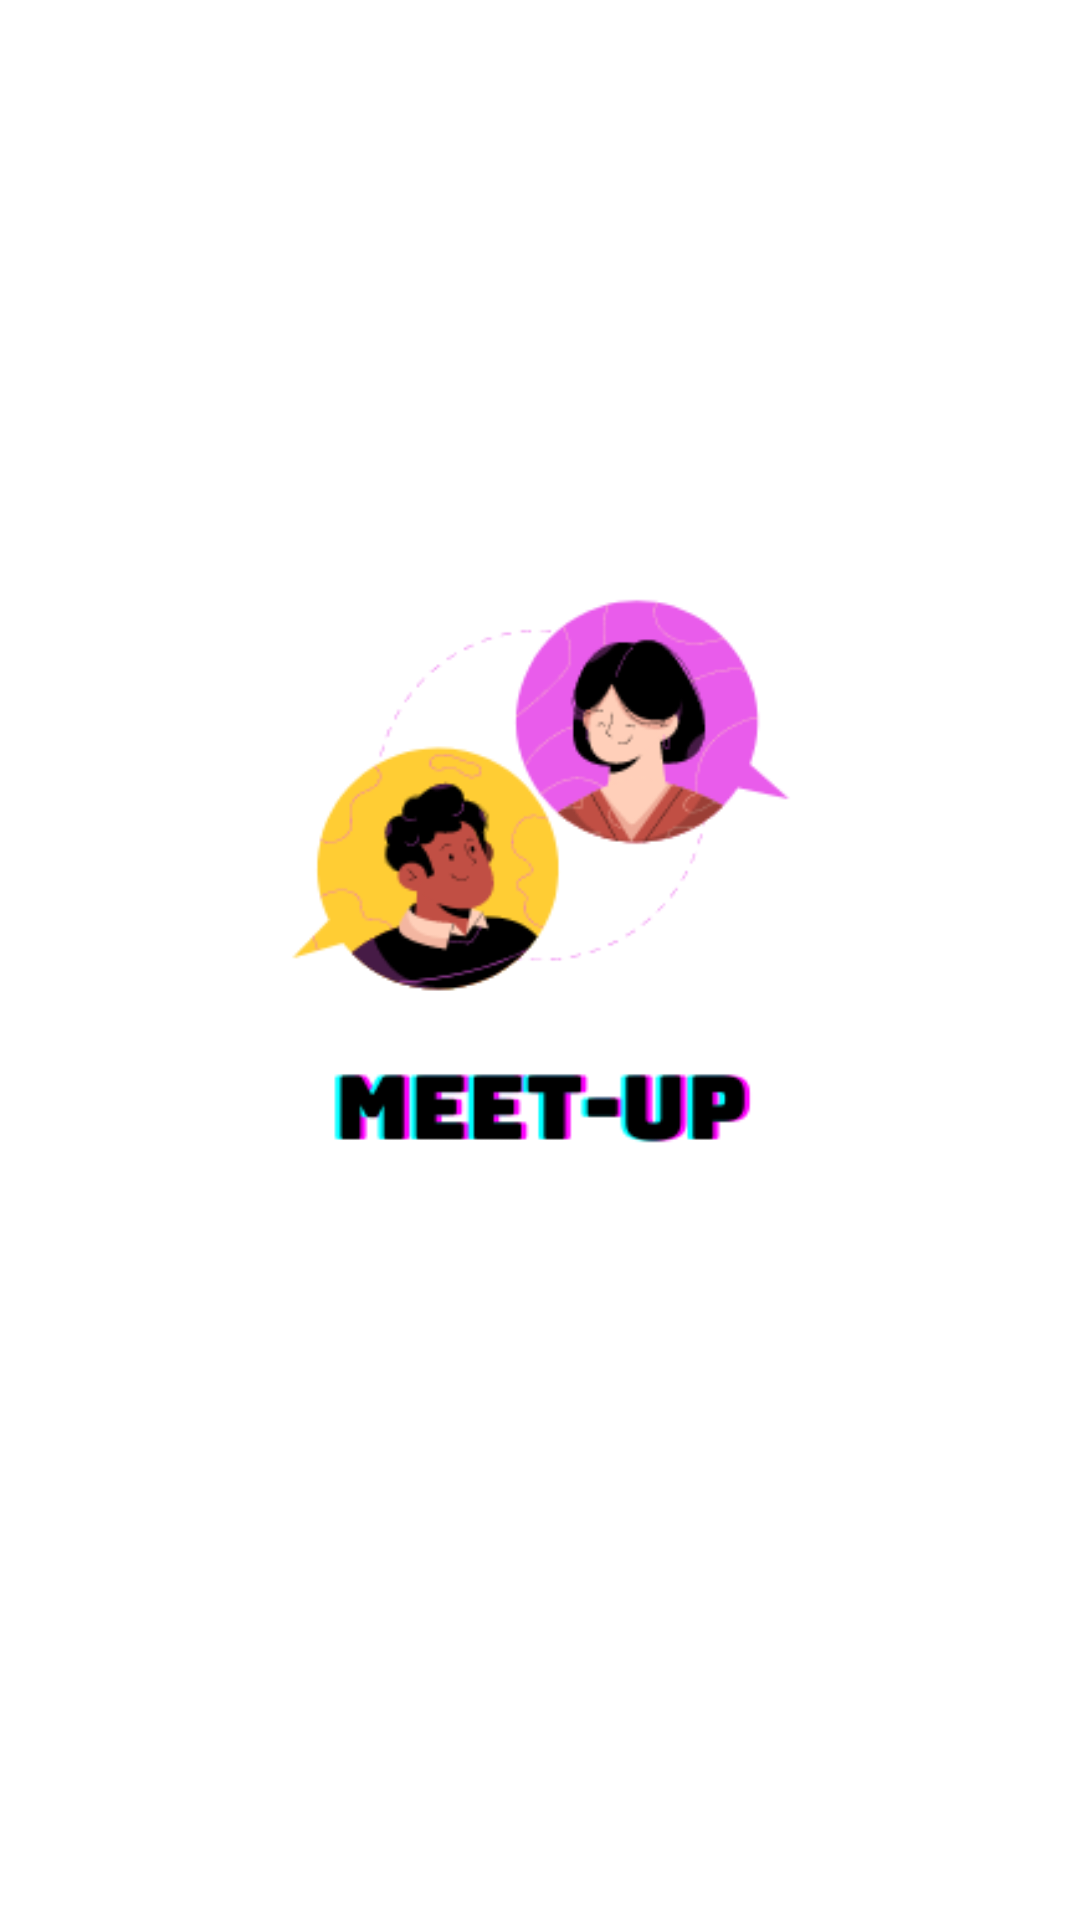

Write the Android layout XML for this screen, with the resource values it uses.
<!-- AndroidManifest.xml: application theme Theme.Meetup -->
<!-- res/layout/activity_splash.xml -->
<?xml version="1.0" encoding="utf-8"?>
<androidx.constraintlayout.widget.ConstraintLayout xmlns:android="http://schemas.android.com/apk/res/android"
    xmlns:app="http://schemas.android.com/apk/res-auto"
    xmlns:tools="http://schemas.android.com/tools"
    android:layout_width="match_parent"
    android:layout_height="match_parent"
    tools:context=".SplashActivity">

    <ImageView
        android:id="@+id/imageView2"
        android:layout_width="414dp"
        android:layout_height="454dp"
        android:layout_marginTop="83dp"
        android:layout_marginBottom="194dp"
        app:layout_constraintBottom_toBottomOf="parent"
        app:layout_constraintEnd_toEndOf="parent"
        app:layout_constraintStart_toStartOf="parent"
        app:layout_constraintTop_toTopOf="parent"
        app:srcCompat="@drawable/meetup" />
</androidx.constraintlayout.widget.ConstraintLayout>
<!-- resources referenced by this layout -->
<resources>
  <!-- drawable meetup: png bitmap (drawable, 21705 bytes) -->
  <style name="Theme.Meetup" parent="Theme.MaterialComponents.DayNight.NoActionBar">
          
          <item name="colorPrimary">@color/purple_500</item>
          <item name="colorPrimaryVariant">@color/purple_700</item>
          <item name="colorOnPrimary">@color/white</item>
          
          <item name="colorSecondary">@color/teal_200</item>
          <item name="colorSecondaryVariant">@color/teal_700</item>
          <item name="colorOnSecondary">@color/black</item>
          
          <item name="android:statusBarColor" tools:targetApi="l">?attr/colorPrimaryVariant</item>
          
      </style>
  <color name="purple_500">#FF6200EE</color>
  <color name="purple_700">#FF3700B3</color>
  <color name="white">#FFFFFFFF</color>
  <color name="teal_200">#FF03DAC5</color>
  <color name="teal_700">#00B0FF</color>
  <color name="black">#FF000000</color>
</resources>
